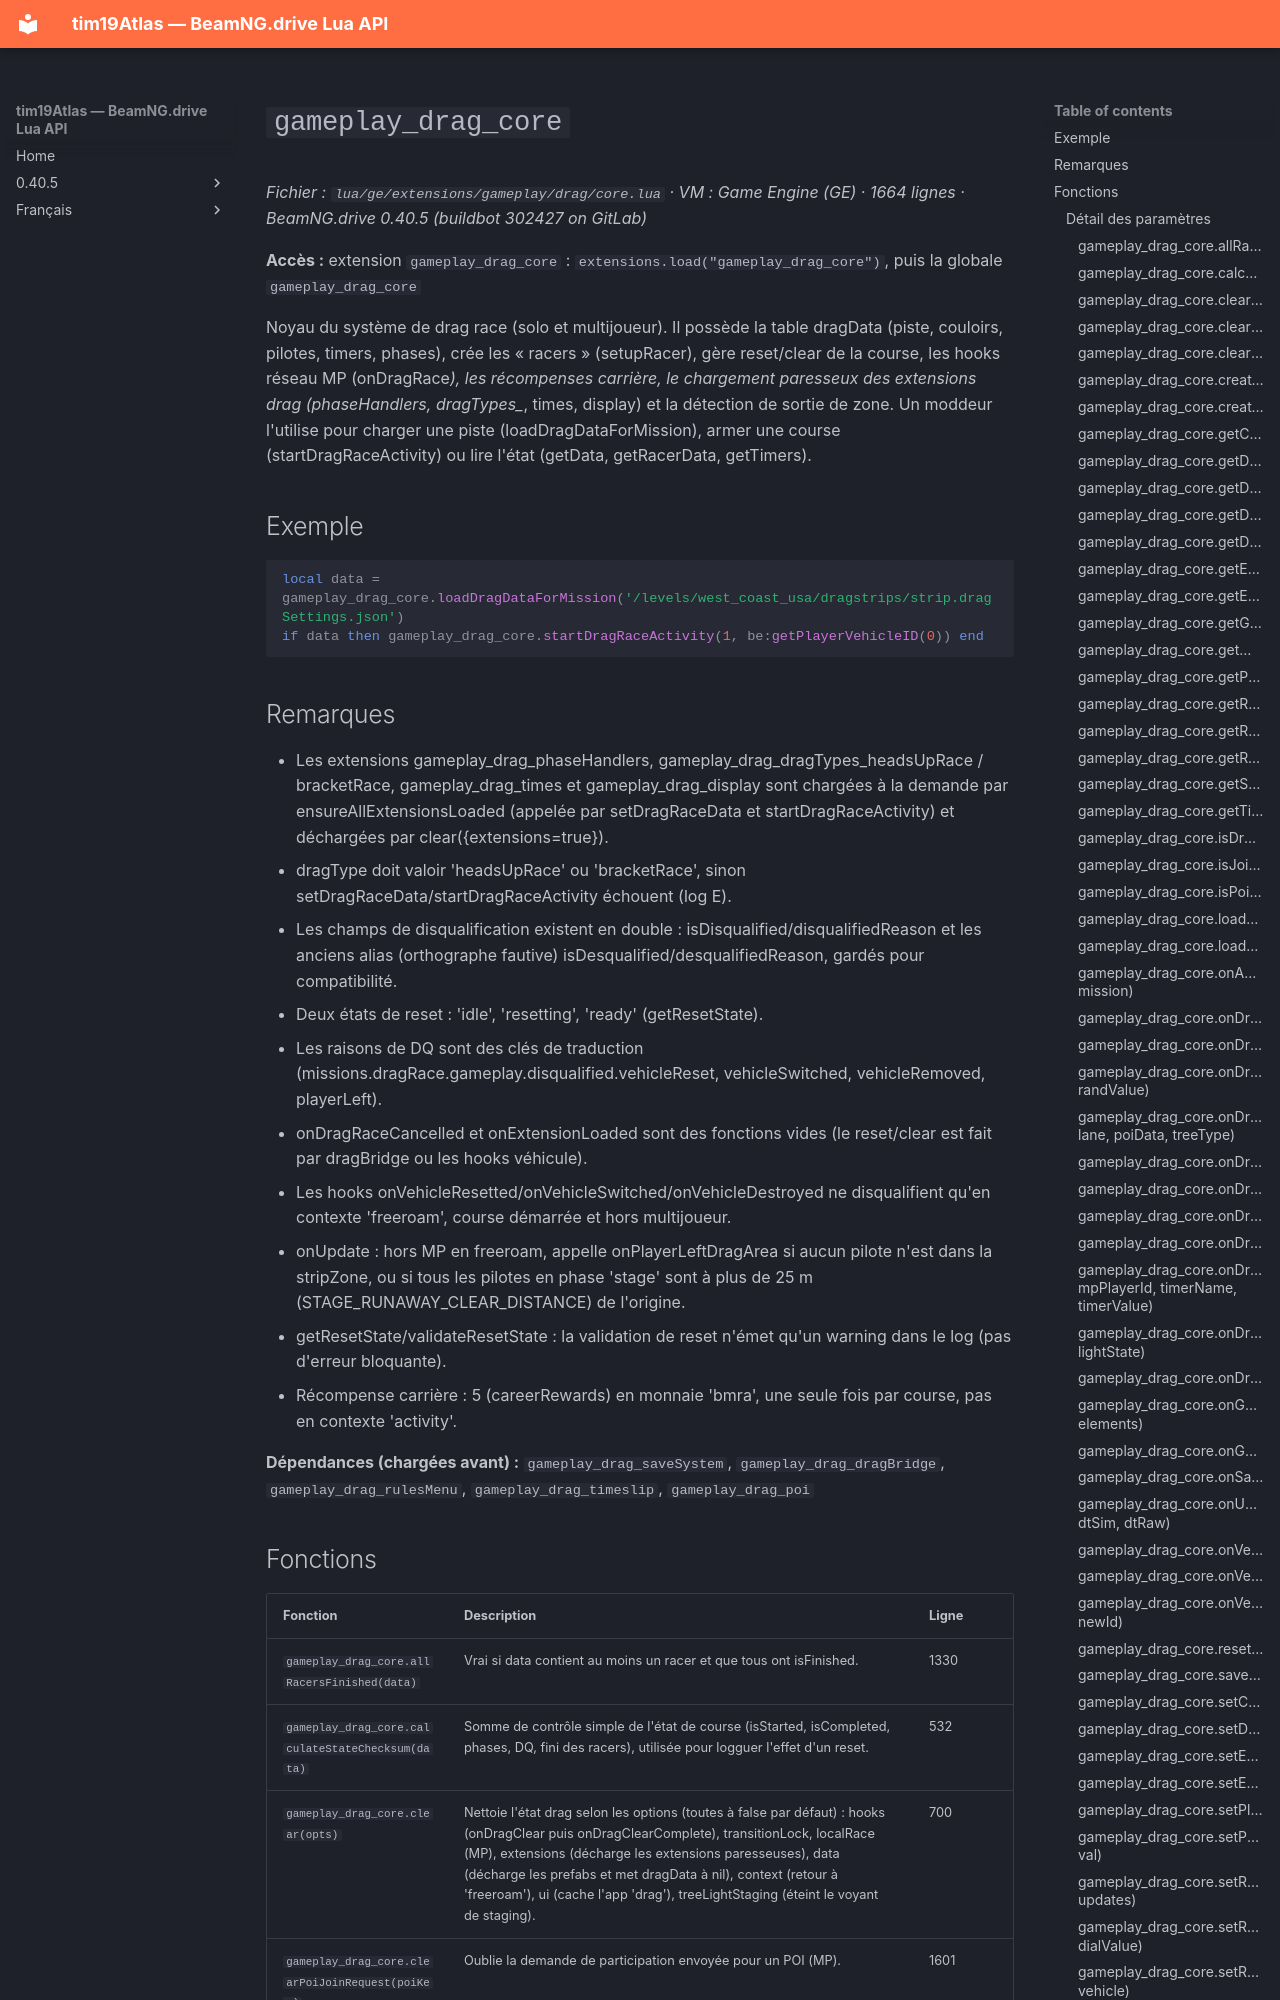

repository: Tim0219800/beamng-lua-atlas · page: fr/0.40.5/ge/extensions/gameplay/drag/core.html · generator: mkdocs

# `gameplay_drag_core`

*Fichier : `lua/ge/extensions/gameplay/drag/core.lua` · VM : Game Engine (GE) · 1664 lignes · BeamNG.drive 0.40.5 (buildbot 302427 on GitLab)*

**Accès :** extension `gameplay_drag_core` : `extensions.load("gameplay_drag_core")`, puis la globale `gameplay_drag_core`

Noyau du système de drag race (solo et multijoueur). Il possède la table dragData (piste, couloirs, pilotes, timers, phases), crée les « racers » (setupRacer), gère reset/clear de la course, les hooks réseau MP (onDragRace*), les récompenses carrière, le chargement paresseux des extensions drag (phaseHandlers, dragTypes_*, times, display) et la détection de sortie de zone. Un moddeur l'utilise pour charger une piste (loadDragDataForMission), armer une course (startDragRaceActivity) ou lire l'état (getData, getRacerData, getTimers).

## Exemple

```lua
local data = gameplay_drag_core.loadDragDataForMission('/levels/west_coast_usa/dragstrips/strip.dragSettings.json')
if data then gameplay_drag_core.startDragRaceActivity(1, be:getPlayerVehicleID(0)) end
```

## Remarques

- Les extensions gameplay_drag_phaseHandlers, gameplay_drag_dragTypes_headsUpRace / bracketRace, gameplay_drag_times et gameplay_drag_display sont chargées à la demande par ensureAllExtensionsLoaded (appelée par setDragRaceData et startDragRaceActivity) et déchargées par clear({extensions=true}).
- dragType doit valoir 'headsUpRace' ou 'bracketRace', sinon setDragRaceData/startDragRaceActivity échouent (log E).
- Les champs de disqualification existent en double : isDisqualified/disqualifiedReason et les anciens alias (orthographe fautive) isDesqualified/desqualifiedReason, gardés pour compatibilité.
- Deux états de reset : 'idle', 'resetting', 'ready' (getResetState).
- Les raisons de DQ sont des clés de traduction (missions.dragRace.gameplay.disqualified.vehicleReset, vehicleSwitched, vehicleRemoved, playerLeft).
- onDragRaceCancelled et onExtensionLoaded sont des fonctions vides (le reset/clear est fait par dragBridge ou les hooks véhicule).
- Les hooks onVehicleResetted/onVehicleSwitched/onVehicleDestroyed ne disqualifient qu'en contexte 'freeroam', course démarrée et hors multijoueur.
- onUpdate : hors MP en freeroam, appelle onPlayerLeftDragArea si aucun pilote n'est dans la stripZone, ou si tous les pilotes en phase 'stage' sont à plus de 25 m (STAGE_RUNAWAY_CLEAR_DISTANCE) de l'origine.
- getResetState/validateResetState : la validation de reset n'émet qu'un warning dans le log (pas d'erreur bloquante).
- Récompense carrière : 5 (careerRewards) en monnaie 'bmra', une seule fois par course, pas en contexte 'activity'.

**Dépendances (chargées avant) :** `gameplay_drag_saveSystem`, `gameplay_drag_dragBridge`, `gameplay_drag_rulesMenu`, `gameplay_drag_timeslip`, `gameplay_drag_poi`
